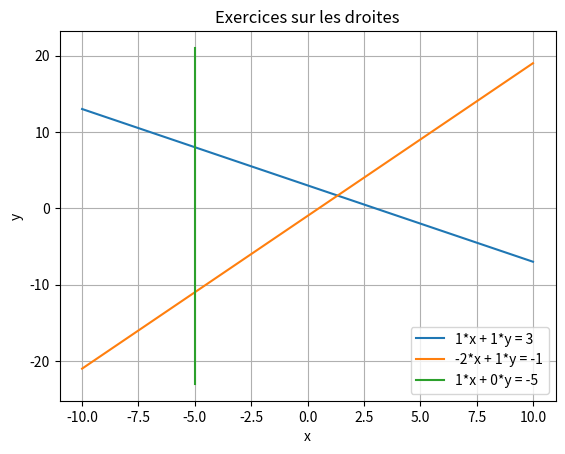

The script that saved this image:
# Modules nécessaires : matplotlib, numpy
# Installez-les avec la commande suivante :
#   pip install matplotlib numpy

#Corrigé mis a disposition par le prof sur moodle (pas fais par nous !)
import matplotlib.pyplot as plt
import numpy as np


class Plot(object):
    """Show graphical drawing of lines from their equation."""

    def __init__(self):
        self.setXAxis()
        self.functs = []
        self.verts = []

    def prepare(self, line):
        """Add the given line to the plot.
        The line is not shown until the method show is called.

        Args:
            line: a triplet `(a, b, c)` representing the coefficients of the
                line of equation `ax + bx + c = 0`.
        """
        a, b, c = line
        if b == 0:
            if a == 0:
                raise ValueError('Not a line.')
            else:
                self.verts.append(line)
        else:
            self.functs.append(line)

    def setXAxis(self, xmin=-10, xmax=10):
        self.xmin = xmin
        self.xmax = xmax

    def reset(self):
        self.setXAxis()
        self.functs = []
        self.verts = []

    def plot(self, t, y, line):
        a, b, c = line
        plt.plot(t, y, label='%.4g*x + %.4g*y = %.4g' % (a, b, c))

    def draw(self):
        for a, b, c in self.functs:
            t = np.array([self.xmin, self.xmax])
            y = (-a * 1.0 / b) * t + (c * 1.0 / b)
            self.plot(t, y, (a, b, c))
        for a, b, c in self.verts:
            x = c / a
            self.plot([x, x], plt.ylim(), (a, b, c))
        plt.axis('tight')
        plt.legend()
        plt.title('Exercices sur les droites')
        plt.xlabel('x')
        plt.ylabel('y')
        plt.grid(True)

    def save(self, filename):
        self.draw()
        plt.savefig(filename)

    def show(self):
        self.draw()
        plt.show()


if __name__ == '__main__':
    p = Plot()
    p.prepare((1, 1, 3))
    p.prepare((-2, 1, -1))
    p.prepare((1, 0, -5))
    p.show()
    input()
